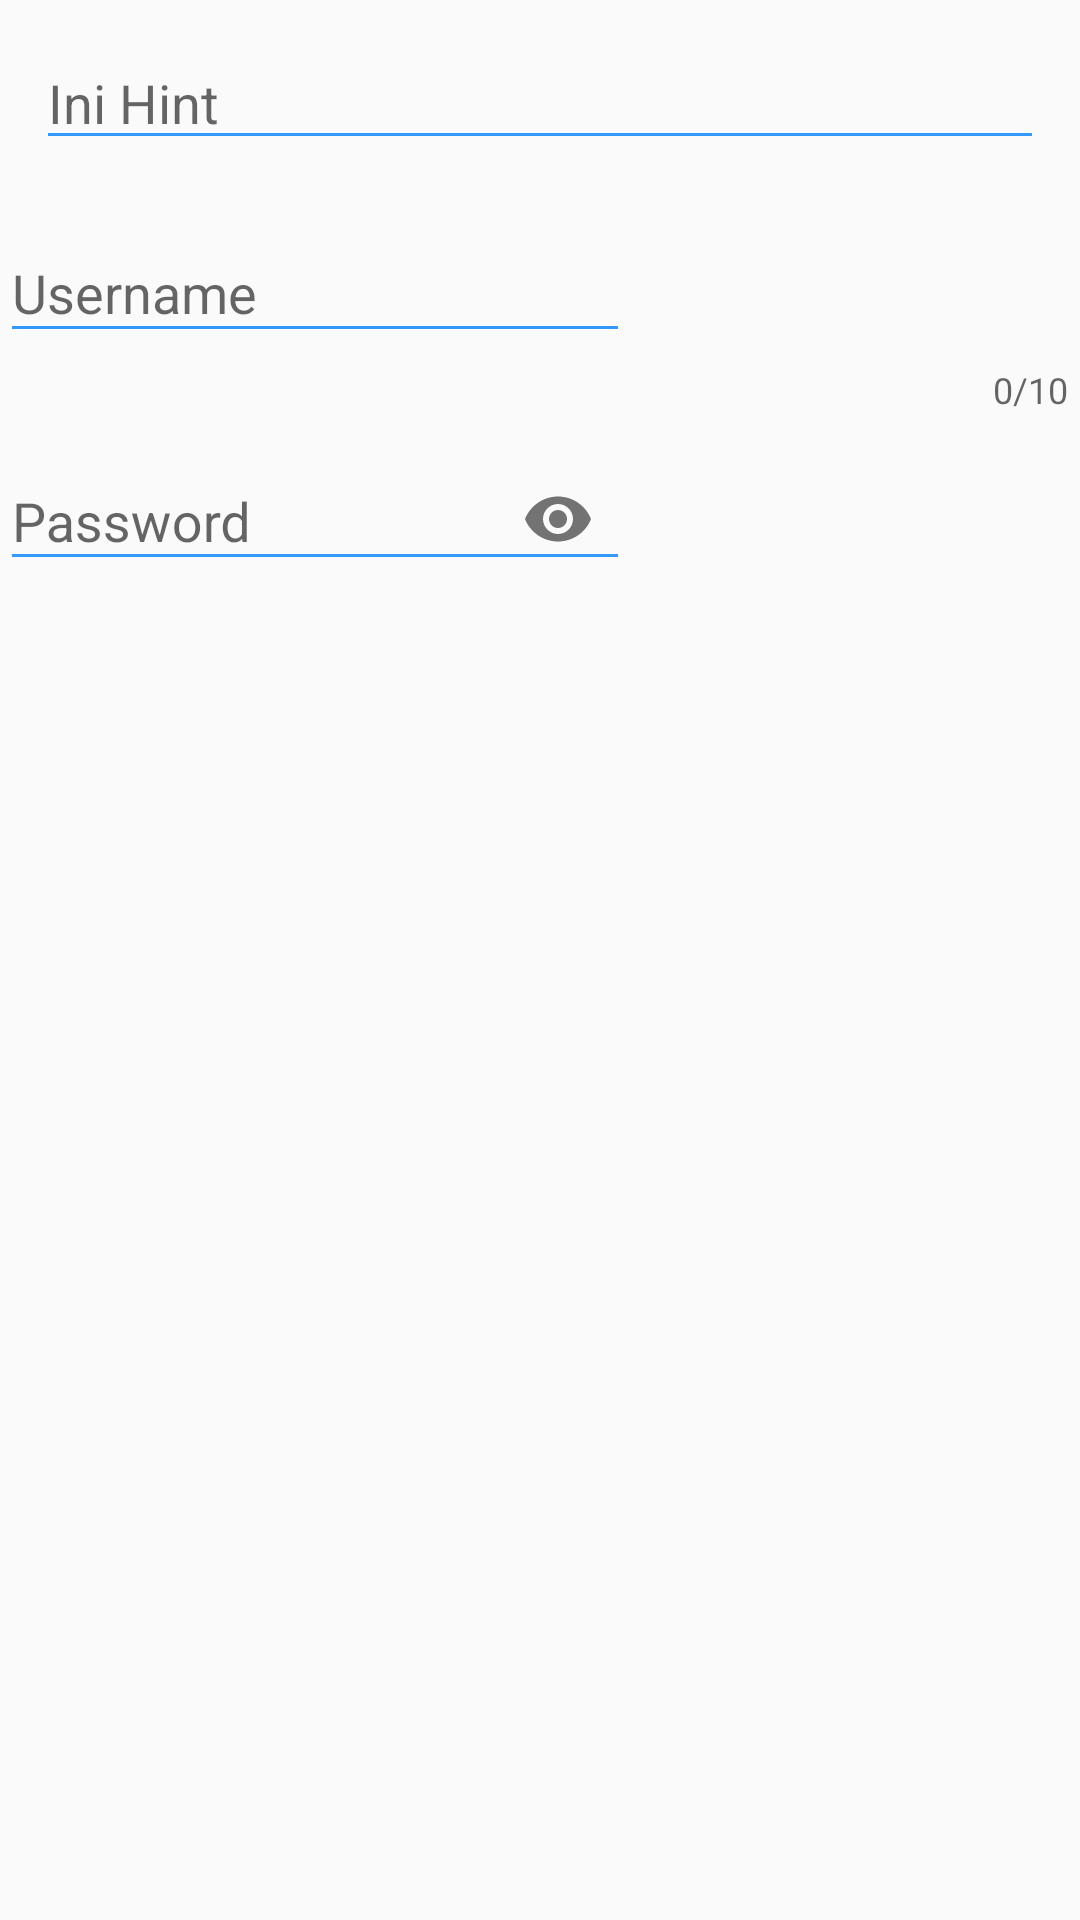

This screen was rendered from an Android layout file. Write that file and the resources it references.
<!-- AndroidManifest.xml: application theme AppTheme -->
<!-- res/layout/latihan_edittext.xml -->
<?xml version="1.0" encoding="utf-8"?>
<LinearLayout xmlns:android="http://schemas.android.com/apk/res/android"
    xmlns:app="http://schemas.android.com/apk/res-auto"
    android:orientation="vertical"
    android:layout_width="match_parent"
    android:layout_height="match_parent">

    
    <EditText
        android:layout_width="match_parent"
        android:layout_height="wrap_content"
        android:hint="Ini Hint"
        android:layout_margin="12dp"/>

    <android.support.design.widget.TextInputLayout
        android:layout_width="match_parent"
        android:layout_height="wrap_content"
        app:counterEnabled="true"
        app:counterMaxLength="10"
        app:counterTextAppearance="@style/TextAppearance.Design.Counter">
        <EditText
            android:layout_width="wrap_content"
            android:layout_height="wrap_content"
            android:hint="Username"
            android:layout_centerHorizontal="true"
            android:layout_centerVertical="true"
            android:ems="10"/>
    </android.support.design.widget.TextInputLayout>

    <android.support.design.widget.TextInputLayout
        android:id="@+id/username_text_input_layout"
        app:passwordToggleEnabled="true"
        android:layout_width="match_parent"
        android:layout_height="wrap_content">

        <EditText
            android:id="@+id/etUsername"
            android:layout_width="wrap_content"
            android:layout_height="wrap_content"
            android:hint="Password"
            android:layout_centerHorizontal="true"
            android:layout_centerVertical="true"
            android:ems="10"
            android:inputType="textPassword" />

    </android.support.design.widget.TextInputLayout>

</LinearLayout>
<!-- resources referenced by this layout -->
<resources>
  <style name="AppTheme" parent="Theme.AppCompat.Light.DarkActionBar">
          
          <item name="colorPrimary">@color/colorPrimary</item>
          <item name="colorPrimaryDark">@color/colorPrimaryDark</item>
          <item name="colorAccent">@color/colorAccent</item>
          <item name="colorControlNormal">#3399FF</item>
          <item name="colorControlActivated">@android:color/holo_purple</item>
          <item name="colorControlHighlight">#7766FF</item>
      </style>
  <!-- not gathered from this repository: default colours our renderer supplied (Android Studio template values) -->
  <color name="colorPrimary">#FF6200EE</color>
  <color name="colorPrimaryDark">#FF3700B3</color>
  <color name="colorAccent">#FF03DAC5</color>
</resources>
